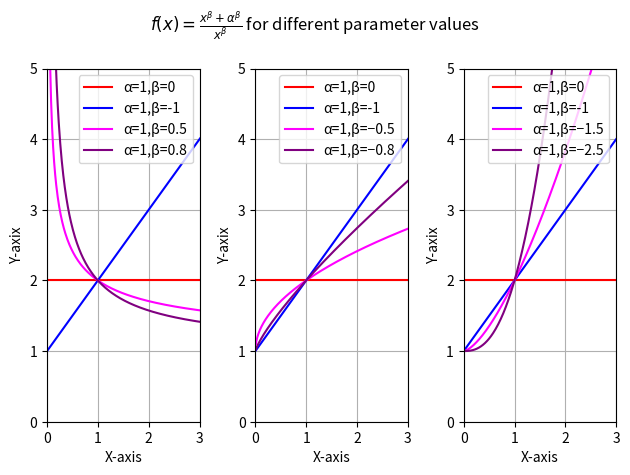

This chart was generated by the following Python code:
from matplotlib import pyplot as plt
import numpy as np
import os

def f(x,a,b):
    return 1 + (a/x)**b

x_right = np.linspace(0.01,200,20000)
plt.subplot(1,3,1)
plt.plot(x_right, f(x_right,1,0),label='α=1,β=0',color='red')
plt.plot(x_right,f(x_right,1,-1),label='α=1,β=-1',color='blue')
plt.plot(x_right, f(x_right,1,0.5),label='α=1,β=0.5',color='magenta')
plt.plot(x_right,f(x_right,1,0.8),label='α=1,β=0.8',color='purple')
plt.xlim(0,3)
plt.ylim(0,5)
plt.xlabel('X-axis')
plt.ylabel('Y-axix')
plt.grid(True)
plt.legend(loc='upper right')


plt.subplot(1,3,2)
plt.plot(x_right, f(x_right,1,0),label='α=1,β=0',color='red')
plt.plot(x_right,f(x_right,1,-1),label='α=1,β=-1',color='blue')
plt.plot(x_right, f(x_right,1,-0.5),label='α=1,β=−0.5',color='magenta')
plt.plot(x_right,f(x_right,1,-0.8),label='α=1,β=−0.8',color='purple')
plt.xlim(0,3)
plt.ylim(0,5)
plt.xlabel('X-axis')
plt.ylabel('Y-axix')
plt.grid(True)
plt.legend(loc='upper right')

plt.subplot(1,3,3)
plt.plot(x_right, f(x_right,1,0),label='α=1,β=0',color='red')
plt.plot(x_right,f(x_right,1,-1),label='α=1,β=-1',color='blue')
plt.plot(x_right, f(x_right,1,-1.5),label='α=1,β=−1.5',color='magenta')
plt.plot(x_right,f(x_right,1,-2.5),label='α=1,β=−2.5',color='purple')
plt.xlim(0,3)
plt.ylim(0,5)
plt.xlabel('X-axis')
plt.ylabel('Y-axix')
plt.grid(True)
plt.legend(loc='upper right')
plt.suptitle(r"$f(x)= \frac{x^{β}+α^{β}}{x^{β}}$ for different parameter values")

plt.tight_layout()
plt.savefig(r"c:\pyhton\DZ_IZ\graphing\fourth_task",dpi=600)
plt.show()